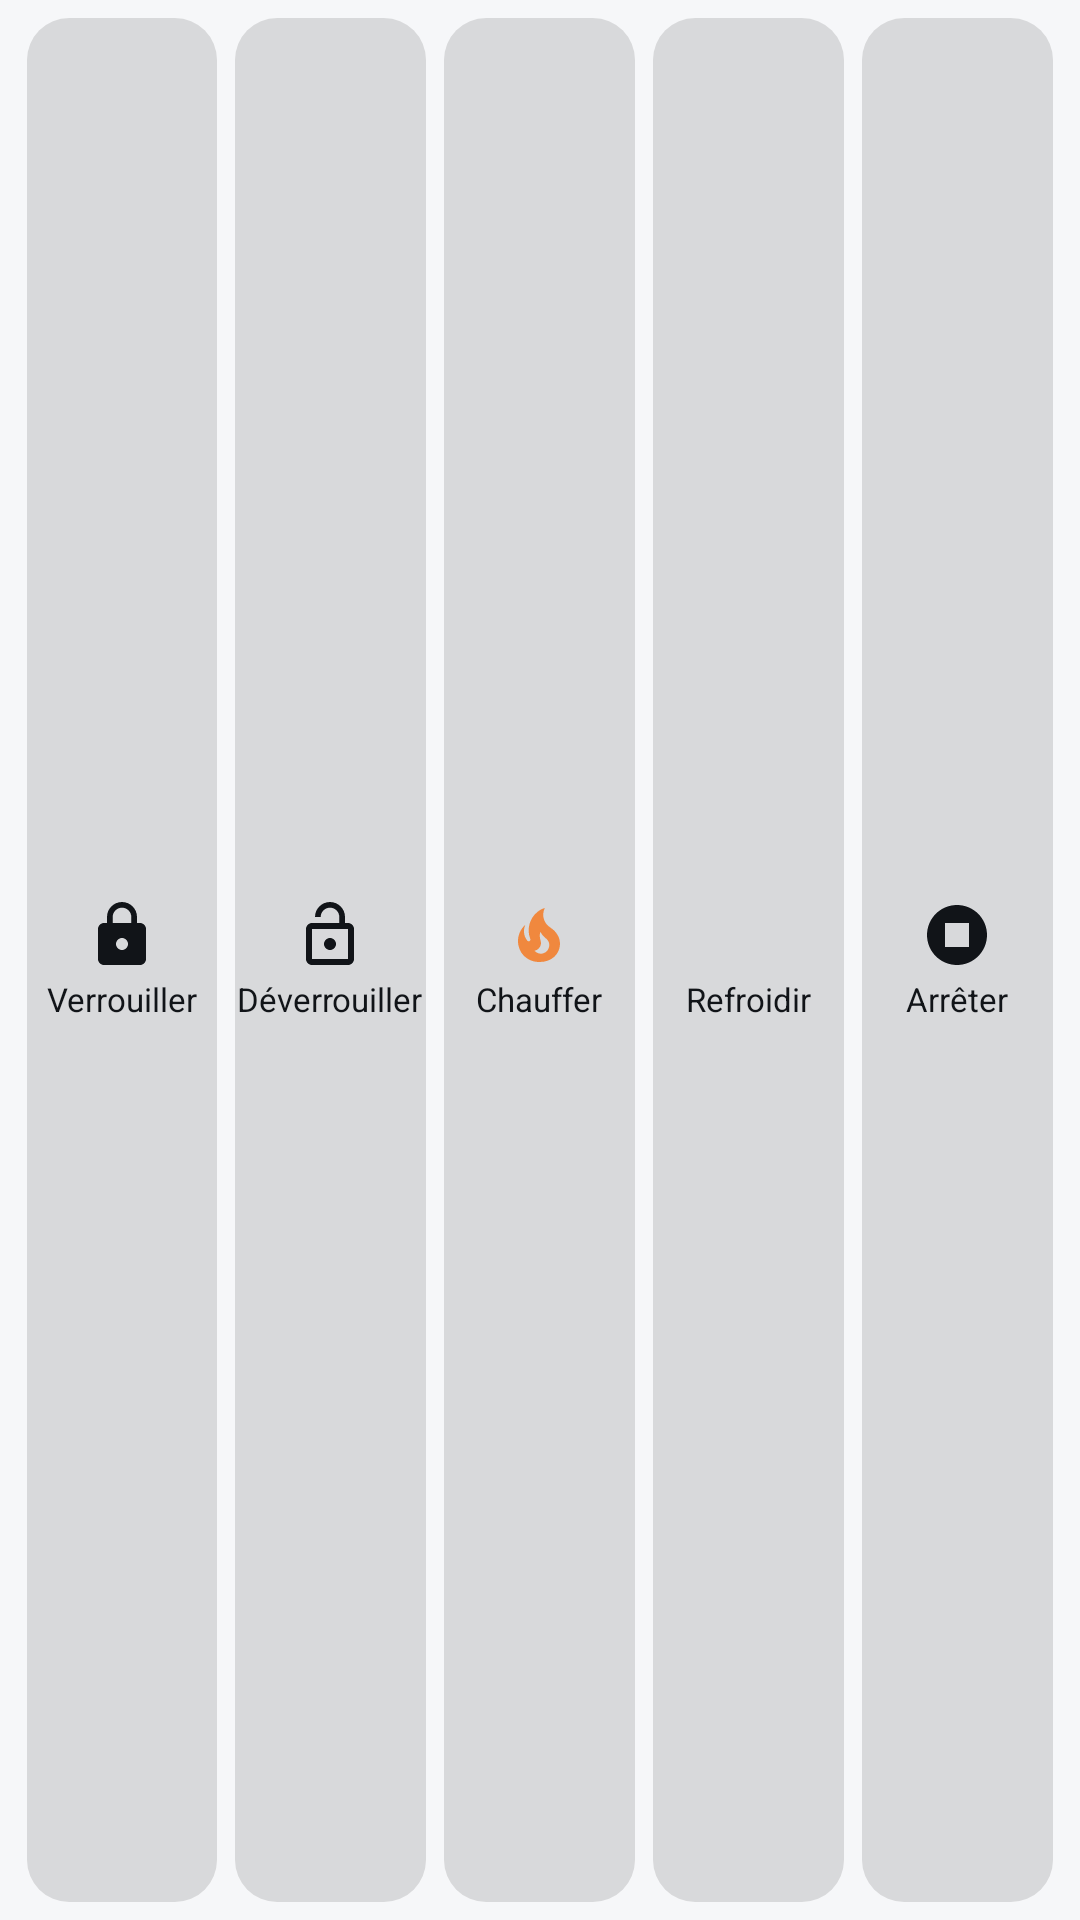

Layout XML and referenced resources for this Android screen:
<!-- AndroidManifest.xml: application theme AppTheme -->
<!-- res/layout/widget_actions.xml -->
<?xml version="1.0" encoding="utf-8"?>
<LinearLayout xmlns:android="http://schemas.android.com/apk/res/android"
    android:layout_width="match_parent"
    android:layout_height="match_parent"
    android:background="@drawable/widget_bg"
    android:gravity="center_vertical"
    android:orientation="horizontal"
    android:padding="6dp">

        <LinearLayout
            android:id="@+id/aLock"
            android:layout_width="0dp"
            android:layout_height="match_parent"
            android:layout_marginStart="3dp"
            android:layout_marginEnd="3dp"
            android:layout_weight="1"
            android:background="@drawable/widget_action_bg"
            android:gravity="center"
            android:orientation="vertical"
            android:paddingTop="6dp"
            android:paddingBottom="6dp">

            <ImageView
                android:layout_width="24dp"
                android:layout_height="24dp"
                android:contentDescription="@null"
                android:src="@drawable/ic_lock_widget" />

            <TextView
                android:id="@+id/aLockText"
                android:layout_width="wrap_content"
                android:layout_height="wrap_content"
                android:layout_marginTop="2dp"
                android:maxLines="1"
                android:text="@string/sc_lock"
                android:textColor="@color/widget_text"
                android:textSize="11sp" />
        </LinearLayout>
        <LinearLayout
            android:id="@+id/aUnlock"
            android:layout_width="0dp"
            android:layout_height="match_parent"
            android:layout_marginStart="3dp"
            android:layout_marginEnd="3dp"
            android:layout_weight="1"
            android:background="@drawable/widget_action_bg"
            android:gravity="center"
            android:orientation="vertical"
            android:paddingTop="6dp"
            android:paddingBottom="6dp">

            <ImageView
                android:layout_width="24dp"
                android:layout_height="24dp"
                android:contentDescription="@null"
                android:src="@drawable/ic_lock_open_widget" />

            <TextView
                android:id="@+id/aUnlockText"
                android:layout_width="wrap_content"
                android:layout_height="wrap_content"
                android:layout_marginTop="2dp"
                android:maxLines="1"
                android:text="@string/sc_unlock"
                android:textColor="@color/widget_text"
                android:textSize="11sp" />
        </LinearLayout>
        <LinearLayout
            android:id="@+id/aWarm"
            android:layout_width="0dp"
            android:layout_height="match_parent"
            android:layout_marginStart="3dp"
            android:layout_marginEnd="3dp"
            android:layout_weight="1"
            android:background="@drawable/widget_action_bg"
            android:gravity="center"
            android:orientation="vertical"
            android:paddingTop="6dp"
            android:paddingBottom="6dp">

            <ImageView
                android:layout_width="24dp"
                android:layout_height="24dp"
                android:contentDescription="@null"
                android:src="@drawable/ic_warm_widget" />

            <TextView
                android:id="@+id/aWarmText"
                android:layout_width="wrap_content"
                android:layout_height="wrap_content"
                android:layout_marginTop="2dp"
                android:maxLines="1"
                android:text="@string/sc_warm"
                android:textColor="@color/widget_text"
                android:textSize="11sp" />
        </LinearLayout>
        <LinearLayout
            android:id="@+id/aCool"
            android:layout_width="0dp"
            android:layout_height="match_parent"
            android:layout_marginStart="3dp"
            android:layout_marginEnd="3dp"
            android:layout_weight="1"
            android:background="@drawable/widget_action_bg"
            android:gravity="center"
            android:orientation="vertical"
            android:paddingTop="6dp"
            android:paddingBottom="6dp">

            <ImageView
                android:layout_width="24dp"
                android:layout_height="24dp"
                android:contentDescription="@null"
                android:src="@drawable/ic_cool_widget" />

            <TextView
                android:id="@+id/aCoolText"
                android:layout_width="wrap_content"
                android:layout_height="wrap_content"
                android:layout_marginTop="2dp"
                android:maxLines="1"
                android:text="@string/sc_cool"
                android:textColor="@color/widget_text"
                android:textSize="11sp" />
        </LinearLayout>
        <LinearLayout
            android:id="@+id/aOff"
            android:layout_width="0dp"
            android:layout_height="match_parent"
            android:layout_marginStart="3dp"
            android:layout_marginEnd="3dp"
            android:layout_weight="1"
            android:background="@drawable/widget_action_bg"
            android:gravity="center"
            android:orientation="vertical"
            android:paddingTop="6dp"
            android:paddingBottom="6dp">

            <ImageView
                android:layout_width="24dp"
                android:layout_height="24dp"
                android:contentDescription="@null"
                android:src="@drawable/ic_stop_widget" />

            <TextView
                android:id="@+id/aOffText"
                android:layout_width="wrap_content"
                android:layout_height="wrap_content"
                android:layout_marginTop="2dp"
                android:maxLines="1"
                android:text="@string/w_stop"
                android:textColor="@color/widget_text"
                android:textSize="11sp" />
        </LinearLayout>
</LinearLayout>
<!-- resources referenced by this layout -->
<resources>
  <color name="widget_text">#FF111418</color>
  <!-- drawable ic_lock_open_widget (drawable) -->
  <?xml version="1.0" encoding="utf-8"?>
  <vector xmlns:android="http://schemas.android.com/apk/res/android"
      android:width="24dp"
      android:height="24dp"
      android:viewportWidth="24"
      android:viewportHeight="24">
      <path
          android:fillColor="@color/widget_text"
          android:pathData="M12,17c1.1,0 2,-0.9 2,-2s-0.9,-2 -2,-2 -2,0.9 -2,2 0.9,2 2,2zM18,8h-1V6c0,-2.76 -2.24,-5 -5,-5S7,3.24 7,6h1.9c0,-1.71 1.39,-3.1 3.1,-3.1 1.71,0 3.1,1.39 3.1,3.1v2H6c-1.1,0 -2,0.9 -2,2v10c0,1.1 0.9,2 2,2h12c1.1,0 2,-0.9 2,-2V10c0,-1.1 -0.9,-2 -2,-2zM18,20H6V10h12v10z" />
  </vector>
  <!-- drawable ic_lock_widget (drawable) -->
  <?xml version="1.0" encoding="utf-8"?>
  <vector xmlns:android="http://schemas.android.com/apk/res/android"
      android:width="24dp"
      android:height="24dp"
      android:viewportWidth="24"
      android:viewportHeight="24">
      <path
          android:fillColor="@color/widget_text"
          android:pathData="M18,8h-1V6c0,-2.76 -2.24,-5 -5,-5S7,3.24 7,6v2H6c-1.1,0 -2,0.9 -2,2v10c0,1.1 0.9,2 2,2h12c1.1,0 2,-0.9 2,-2V10c0,-1.1 -0.9,-2 -2,-2zM12,17c-1.1,0 -2,-0.9 -2,-2s0.9,-2 2,-2 2,0.9 2,2 -0.9,2 -2,2zM15.1,8H8.9V6c0,-1.71 1.39,-3.1 3.1,-3.1 1.71,0 3.1,1.39 3.1,3.1v2z" />
  </vector>
  <!-- drawable ic_stop_widget (drawable) -->
  <?xml version="1.0" encoding="utf-8"?>
  <vector xmlns:android="http://schemas.android.com/apk/res/android"
      android:width="24dp"
      android:height="24dp"
      android:viewportWidth="24"
      android:viewportHeight="24">
      <path
          android:fillColor="@color/widget_text"
          android:pathData="M12,2C6.48,2 2,6.48 2,12s4.48,10 10,10 10,-4.48 10,-10S17.52,2 12,2zM16,16H8V8h8V16z" />
  </vector>
  <!-- drawable widget_action_bg (drawable) -->
  <?xml version="1.0" encoding="utf-8"?>
  <shape xmlns:android="http://schemas.android.com/apk/res/android" android:shape="rectangle">
      <solid android:color="@color/divider" />
      <corners android:radius="14dp" />
  </shape>
  <string name="sc_cool">Refroidir</string>
  <string name="sc_lock">Verrouiller</string>
  <string name="sc_unlock">Déverrouiller</string>
  <string name="sc_warm">Chauffer</string>
  <string name="w_stop">Arrêter</string>
  <style name="AppTheme" parent="android:Theme.Material.Light.NoActionBar">
          <item name="android:colorPrimary">@color/accent</item>
          <item name="android:colorAccent">@color/accent</item>
          <item name="android:windowBackground">@color/bg</item>
          <item name="android:statusBarColor">@color/bg</item>
          <item name="android:navigationBarColor">@color/bg</item>
          <item name="android:windowLightStatusBar">true</item>
      </style>
  <color name="divider">#1F000000</color>
  <color name="accent">#FF1F6FEB</color>
  <color name="bg">#FFF6F7F9</color>
</resources>
